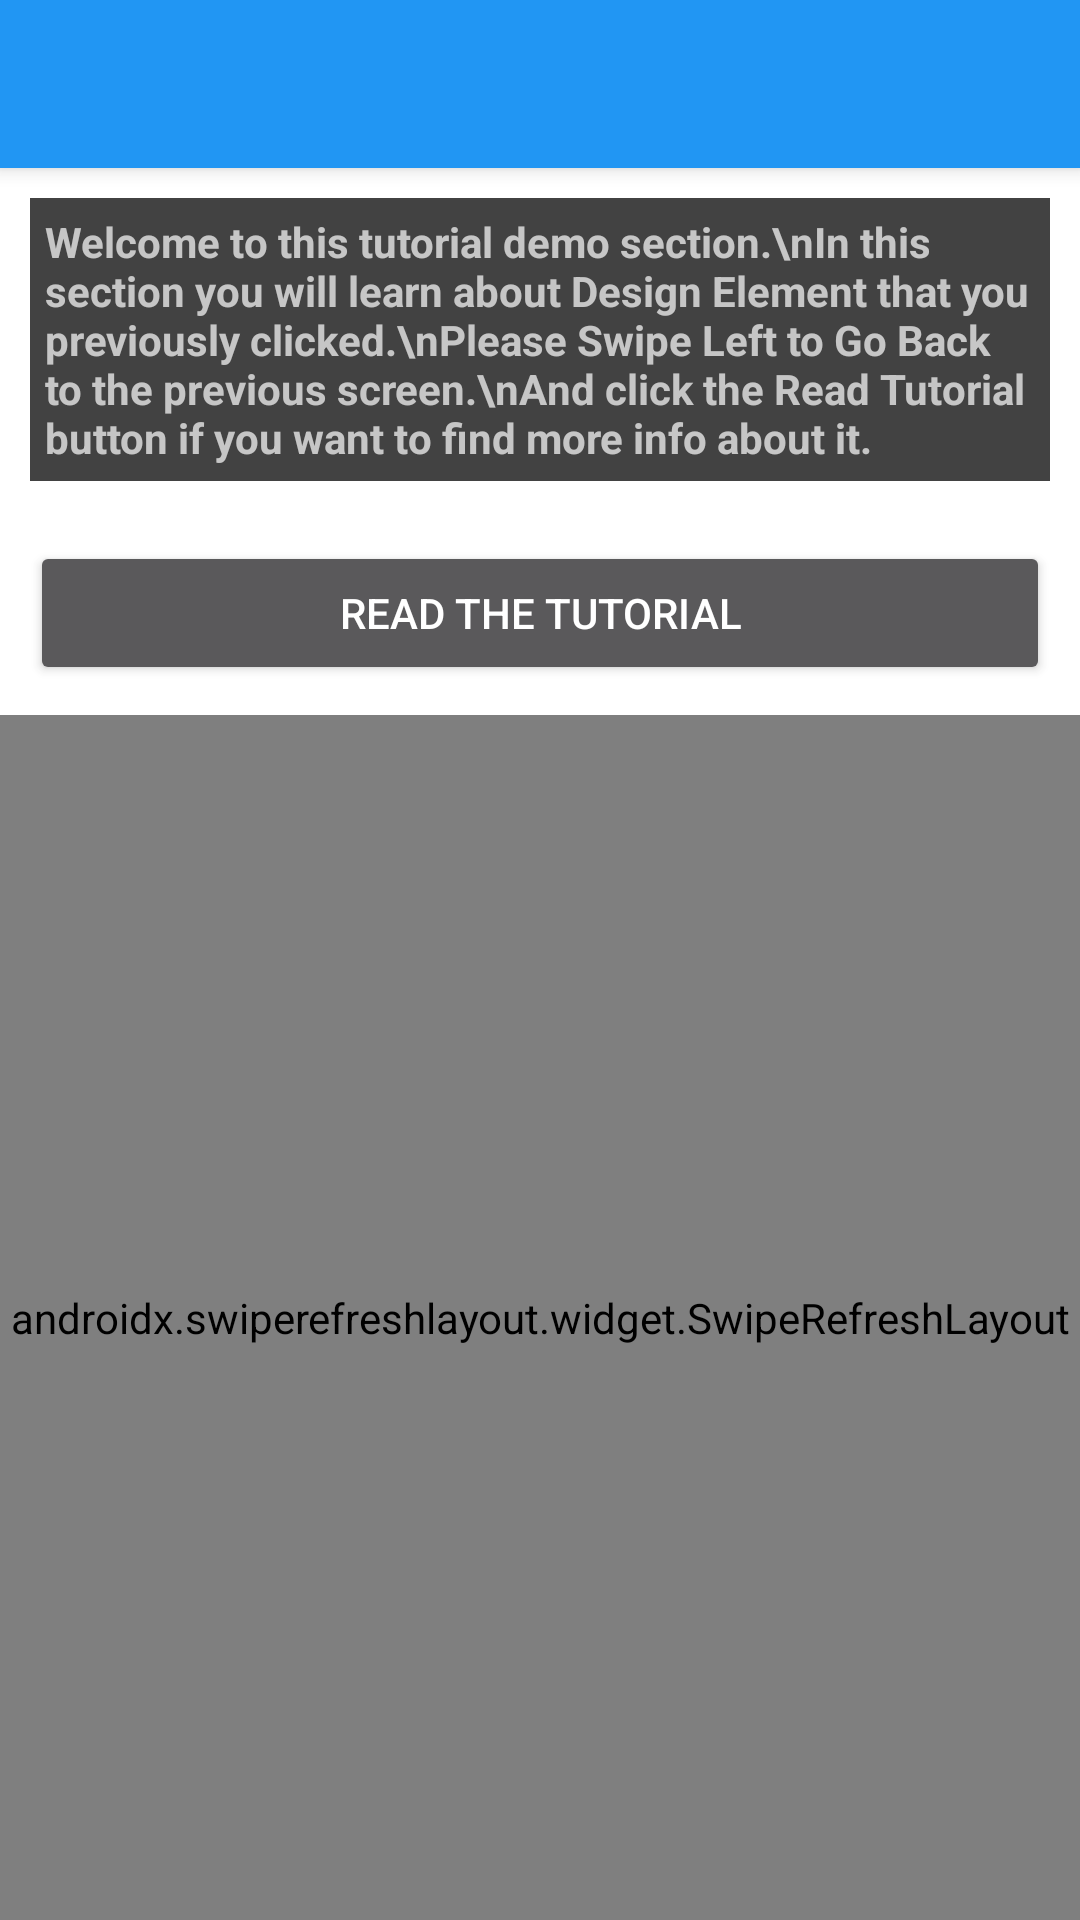

Layout XML and referenced resources for this Android screen:
<!-- AndroidManifest.xml: application theme AppTheme -->
<!-- res/layout/activity_refreshview.xml -->
<?xml version="1.0" encoding="utf-8"?>
<LinearLayout xmlns:android="http://schemas.android.com/apk/res/android"
    xmlns:ads="http://schemas.android.com/apk/res-auto"
    android:id="@+id/ll_swiperefresh"
    android:layout_width="match_parent"
    android:layout_height="match_parent"
    android:orientation="vertical">

    <include
        layout="@layout/view_toolbar"
        android:layout_width="match_parent"
        android:layout_height="wrap_content"
        android:layout_alignParentTop="true" />

    <include
        layout="@layout/view_tutorial_instruction"
        />

    <include
        layout="@layout/view_readtutorialbutton"
        />

    <androidx.swiperefreshlayout.widget.SwipeRefreshLayout
        android:id="@+id/swlayout"
        android:layout_width="match_parent"
        android:layout_height="match_parent"
        android:orientation="vertical">

        <ScrollView
            android:layout_width="match_parent"
            android:layout_height="match_parent">

            <TextView
                android:id="@+id/tv_helloworld"
                android:layout_width="match_parent"
                android:layout_height="wrap_content"
                android:background="@color/cardview_dark_background"
                android:layout_marginTop="16dp"
                android:gravity="center"
                android:layout_margin="10dp"
                android:text="Tarik ke bawah untuk Refresh" />
        </ScrollView>

    </androidx.swiperefreshlayout.widget.SwipeRefreshLayout>



</LinearLayout>
<!-- res/layout/view_toolbar.xml (included above) -->
<?xml version="1.0" encoding="utf-8"?>
<androidx.appcompat.widget.Toolbar
    xmlns:android="http://schemas.android.com/apk/res/android"
    xmlns:app="http://schemas.android.com/apk/res-auto"
    android:id="@+id/toolbar"
    android:layout_width="match_parent"
    android:layout_height="?attr/actionBarSize"
    android:background="?attr/colorPrimary"
    android:theme="@style/AppTheme"
    app:layout_scrollFlags="scroll|enterAlways"
    app:layout_collapseMode="pin"
    app:popupTheme="@style/ThemeOverlay.AppCompat.Light"
    android:elevation="4dp">

</androidx.appcompat.widget.Toolbar>
<!-- res/layout/view_tutorial_instruction.xml (included above) -->
<?xml version="1.0" encoding="utf-8"?>
<androidx.appcompat.widget.AppCompatTextView xmlns:android="http://schemas.android.com/apk/res/android"
    android:id="@+id/tv_tutorial_instruction"
    android:layout_width="match_parent"
    android:layout_height="wrap_content"
    android:background="@color/cardview_dark_background"
    android:drawableTop="@drawable/ic_star"
    android:padding="5dp"
    android:layout_margin="10dp"
    android:textStyle="bold"
    android:text="Welcome to this tutorial demo section.\nIn this section you will learn about Design Element that you previously clicked.\nPlease Swipe Left to Go Back to the previous screen.\nAnd click the Read Tutorial button if you want to find more info about it.
    " />
<!-- res/layout/view_readtutorialbutton.xml (included above) -->
<?xml version="1.0" encoding="utf-8"?>
<Button xmlns:android="http://schemas.android.com/apk/res/android"
    android:id="@+id/bt_tutorial"
    android:layout_width="match_parent"
    android:layout_height="wrap_content"
    android:drawableStart="@drawable/ic_help_white"
    android:padding="5dp"
    android:layout_margin="10dp"
    android:text="Read The Tutorial" />
<!-- resources referenced by this layout -->
<resources>
  <style name="AppTheme" parent="AppBaseTheme">
          
      </style>
  <style name="AppBaseTheme" parent="Base.Theme.TWOHThemeApp">
          
      </style>
  <style name="Base.Theme.TWOHThemeApp" parent="Theme.AppCompat.NoActionBar">
  
          <item name="colorPrimary">@color/twoh_primary</item>
  
          
          <item name="colorPrimaryDark">@color/twoh_primary_dark</item>
  
          
          <item name="colorAccent">@color/twoh_accent</item>
  
          
          <item name="android:textColorPrimary">@color/twoh_icons</item>
  
          
          <item name="android:textColorSecondary">@color/twoh_icons</item>
  
  
          <item name="android:windowBackground">@color/window_background</item>
      </style>
  <color name="twoh_primary">#2196F3</color>
  <color name="twoh_primary_dark">#1976D2</color>
  <color name="twoh_accent">#FF9800</color>
  <color name="twoh_icons">#FFFFFF</color>
  <color name="window_background">#CCffffff</color>
</resources>
